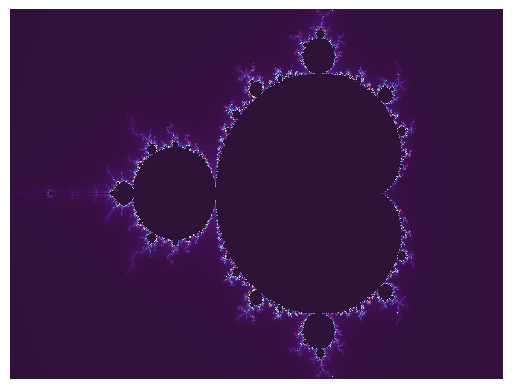

Python code for this plot:
import sys
import os
import numpy as np
from matplotlib import pylab as plt
import cmath


def deterMandelbrot(c):
    """
        function used to determine whether the number c is in the Mandelbrot set
        c is a complex number
    """
    maxNum = 2
    limit = 250
    try:
        z = 0
        i = 0
        while i < limit:
            if abs(z) <= 2:
                z = z**2 + c
                i += 1
            else:
                return i
                break
        return 0
    except ValueError:
        print('Invalid input.')

# specify the size of the image
X = 512
Y = 384

pvals = np.zeros((X,Y), dtype='uint')

xinc = 3/X 
yinc = 2/Y 

for j in range(Y):
    for i in range(X):
        c = complex(i*xinc-2,j*yinc-1)
        pvals[i,j] = deterMandelbrot(c)

plotarr = np.flipud(pvals.transpose())

f1, ax1 = plt.subplots()
picture = ax1.imshow(plotarr, interpolation='none', cmap='twilight_shifted')
ax1.axis('off')
plt.show()
input('\nPress enter the exit\n')